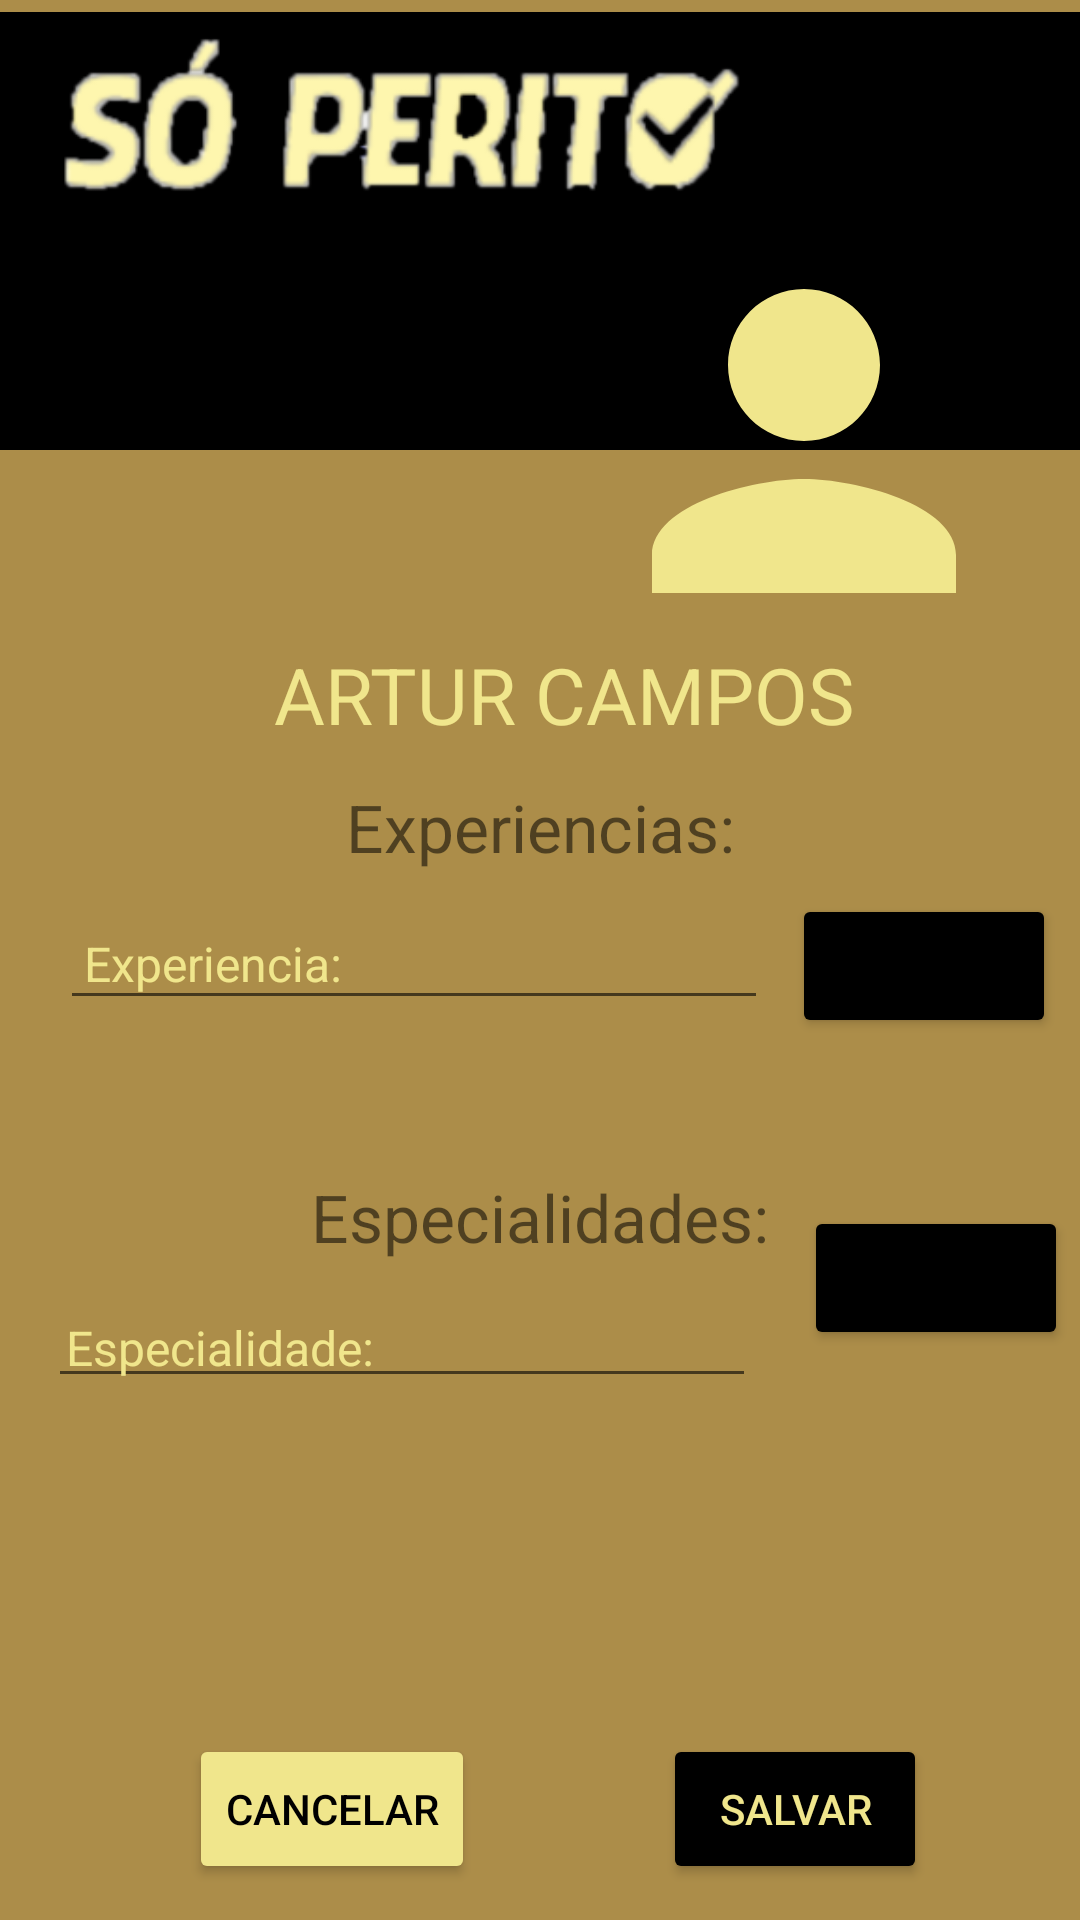

Produce the Android XML layout that renders to this screen, including the resource entries it uses.
<!-- AndroidManifest.xml: application theme Theme.SoPerito -->
<!-- res/layout/activity_edit_perfil_perito.xml -->
<?xml version="1.0" encoding="utf-8"?>
<androidx.constraintlayout.widget.ConstraintLayout xmlns:android="http://schemas.android.com/apk/res/android"
    xmlns:app="http://schemas.android.com/apk/res-auto"
    xmlns:tools="http://schemas.android.com/tools"
    android:layout_width="match_parent"
    android:layout_height="match_parent"
    android:background="@color/marrom"
    tools:context=".view.perito.EditPerfilActivity">

    <ImageView
        android:id="@+id/img_action_bar"
        android:layout_width="match_parent"
        android:layout_height="146dp"
        android:layout_marginTop="4dp"
        android:background="@color/black"
        android:padding="8dp"
        app:layout_constraintEnd_toEndOf="parent"
        app:layout_constraintHorizontal_bias="0.0"
        app:layout_constraintStart_toStartOf="parent"
        app:layout_constraintTop_toTopOf="parent" />

    <ImageView
        android:id="@+id/img_slogan"
        android:layout_width="246dp"
        android:layout_height="86dp"
        app:layout_constraintStart_toStartOf="parent"
        app:layout_constraintTop_toTopOf="parent"
        android:layout_marginLeft="14dp"
        android:src="@drawable/img_slogan" />

    <ImageView
        android:id="@+id/img_user"
        android:layout_width="152dp"
        android:layout_height="162dp"
        android:layout_marginTop="66dp"
        android:layout_marginRight="16dp"
        android:src="@drawable/ic_user_upload"
        app:layout_constraintEnd_toEndOf="parent"
        app:layout_constraintTop_toTopOf="parent" />

    <TextView
        android:id="@+id/text_name_user"
        android:layout_width="wrap_content"
        android:layout_height="wrap_content"
        android:text="Artur Campos"
        android:textAllCaps="true"
        android:textSize="26sp"
        android:layout_marginTop="64dp"
        android:layout_marginStart="16dp"
        app:layout_constraintTop_toBottomOf="@+id/img_action_bar"
        app:layout_constraintStart_toStartOf="parent"
        app:layout_constraintEnd_toEndOf="parent"
        android:textColor="@color/gold" />

    <TextView
        android:id="@+id/text_experiencia"
        android:layout_width="wrap_content"
        android:layout_height="wrap_content"
        android:text="Experiencias:"
        android:textSize="22sp"
        android:layout_marginTop="12dp"
        app:layout_constraintTop_toBottomOf="@+id/text_name_user"
        app:layout_constraintStart_toStartOf="parent"
        app:layout_constraintEnd_toEndOf="parent" />

    <EditText
        android:id="@+id/edit_add_experiencia"
        android:layout_width="236dp"
        android:layout_height="wrap_content"
        android:hint="Experiencia:"
        android:textSize="16sp"
        android:textColorHint="@color/gold"
        android:layout_marginTop="12dp"
        android:padding="8dp"
        android:layout_marginStart="12dp"
        app:layout_constraintTop_toBottomOf="@+id/text_experiencia"
        app:layout_constraintStart_toStartOf="parent"
        app:layout_constraintEnd_toStartOf="@+id/btn_add_xp"
         />

    <Button
        android:id="@+id/btn_add_xp"
        android:layout_width="wrap_content"
        android:layout_height="wrap_content"
        android:text="add"
        android:backgroundTint="@color/black"
        android:textColorHint="@color/gold"
        android:layout_marginTop="70dp"
        app:layout_constraintTop_toBottomOf="@id/img_user"
        app:layout_constraintStart_toEndOf="@+id/edit_add_experiencia"
        app:layout_constraintEnd_toEndOf="parent"
        />

    <TextView
        android:id="@+id/text_resul_xp"
        android:layout_width="wrap_content"
        android:layout_height="wrap_content"
        android:textColor="@color/black"
        app:layout_constraintStart_toStartOf="parent"
        app:layout_constraintEnd_toEndOf="parent"
        app:layout_constraintTop_toBottomOf="@+id/edit_add_experiencia"/>

    <TextView
        android:id="@+id/text_especialidade"
        android:layout_width="wrap_content"
        android:layout_height="wrap_content"
        android:text="Especialidades:"
        android:textSize="22sp"
        android:layout_marginTop="32dp"
        app:layout_constraintTop_toBottomOf="@+id/text_resul_xp"
        app:layout_constraintStart_toStartOf="parent"
        app:layout_constraintEnd_toEndOf="parent" />

    <EditText
        android:id="@+id/edit_add_especialidade"
        android:layout_width="236dp"
        android:layout_height="wrap_content"
        android:hint="Especialidade:"
        android:textSize="16sp"
        android:layout_marginTop="12dp"
        android:padding="6dp"
        android:layout_marginStart="12dp"
        android:layout_marginEnd="12dp"
        android:textColorHint="@color/gold"
        app:layout_constraintTop_toBottomOf="@+id/text_especialidade"
        app:layout_constraintStart_toStartOf="parent"
        app:layout_constraintEnd_toStartOf="@+id/btn_add_esp" />

    <Button
        android:id="@+id/btn_add_esp"
        android:layout_width="wrap_content"
        android:layout_height="wrap_content"
        android:text="add"
        android:backgroundTint="@color/black"
        android:textColorHint="@color/gold"
        android:layout_marginTop="56dp"
        app:layout_constraintTop_toBottomOf="@id/btn_add_xp"
        app:layout_constraintStart_toEndOf="@+id/edit_add_especialidade"
        app:layout_constraintEnd_toEndOf="parent"
        />

    <TextView
        android:id="@+id/text_resul_esp"
        android:layout_width="wrap_content"
        android:layout_height="wrap_content"
        android:textColor="@color/black"
        app:layout_constraintStart_toStartOf="parent"
        app:layout_constraintEnd_toEndOf="parent"
        app:layout_constraintTop_toBottomOf="@+id/edit_add_especialidade"/>

    <Button
        android:id="@+id/btn_cancelar"
        android:layout_width="wrap_content"
        android:layout_height="50dp"
        android:text="CANCELAR"
        android:layout_marginTop="4dp"
        android:textColor="@color/black"
        android:backgroundTint="@color/gold"
        android:layout_marginStart="12dp"
        app:layout_constraintStart_toStartOf="parent"
        app:layout_constraintBottom_toBottomOf="parent"
        android:layout_marginBottom="12dp"
        app:layout_constraintEnd_toStartOf="@id/btn_salvar" />

    <Button
        android:id="@+id/btn_salvar"
        android:layout_width="wrap_content"
        android:layout_height="50dp"
        android:text="SALVAR"
        android:layout_marginTop="4dp"
        android:textColor="@color/gold"
        android:backgroundTint="@color/black"
        android:layout_marginStart="12dp"
        app:layout_constraintStart_toEndOf="@id/btn_cancelar"
        app:layout_constraintBottom_toBottomOf="parent"
        app:layout_constraintEnd_toEndOf="parent"
        android:layout_marginBottom="12dp" />

</androidx.constraintlayout.widget.ConstraintLayout>
<!-- resources referenced by this layout -->
<resources>
  <color name="black">#FF000000</color>
  <color name="gold">#F0E68C</color>
  <color name="marrom">#AC8D49</color>
  <!-- drawable ic_user_upload (drawable) -->
  <vector android:height="24dp" android:tint="#F0E68C"
      android:viewportHeight="24" android:viewportWidth="24"
      android:width="24dp" xmlns:android="http://schemas.android.com/apk/res/android">
      <path android:fillColor="@android:color/white" android:pathData="M12,12c2.21,0 4,-1.79 4,-4s-1.79,-4 -4,-4 -4,1.79 -4,4 1.79,4 4,4zM12,14c-2.67,0 -8,1.34 -8,4v2h16v-2c0,-2.66 -5.33,-4 -8,-4z"/>
  </vector>
  <!-- drawable img_slogan: png bitmap (drawable, 28979 bytes) -->
  <style name="Theme.SoPerito" parent="Theme.MaterialComponents.DayNight.DarkActionBar">
          
          <item name="colorPrimary">@color/purple_500</item>
          <item name="colorPrimaryVariant">@color/purple_700</item>
          <item name="colorOnPrimary">@color/white</item>
          
          <item name="colorSecondary">@color/teal_200</item>
          <item name="colorSecondaryVariant">@color/teal_700</item>
          <item name="colorOnSecondary">@color/black</item>
          
          <item name="android:statusBarColor" tools:targetApi="l">?attr/colorPrimaryVariant</item>
          
      </style>
  <color name="purple_500">#FF6200EE</color>
  <color name="purple_700">#FF3700B3</color>
  <color name="white">#FFFFFFFF</color>
  <color name="teal_200">#FF03DAC5</color>
  <color name="teal_700">#FF018786</color>
</resources>
